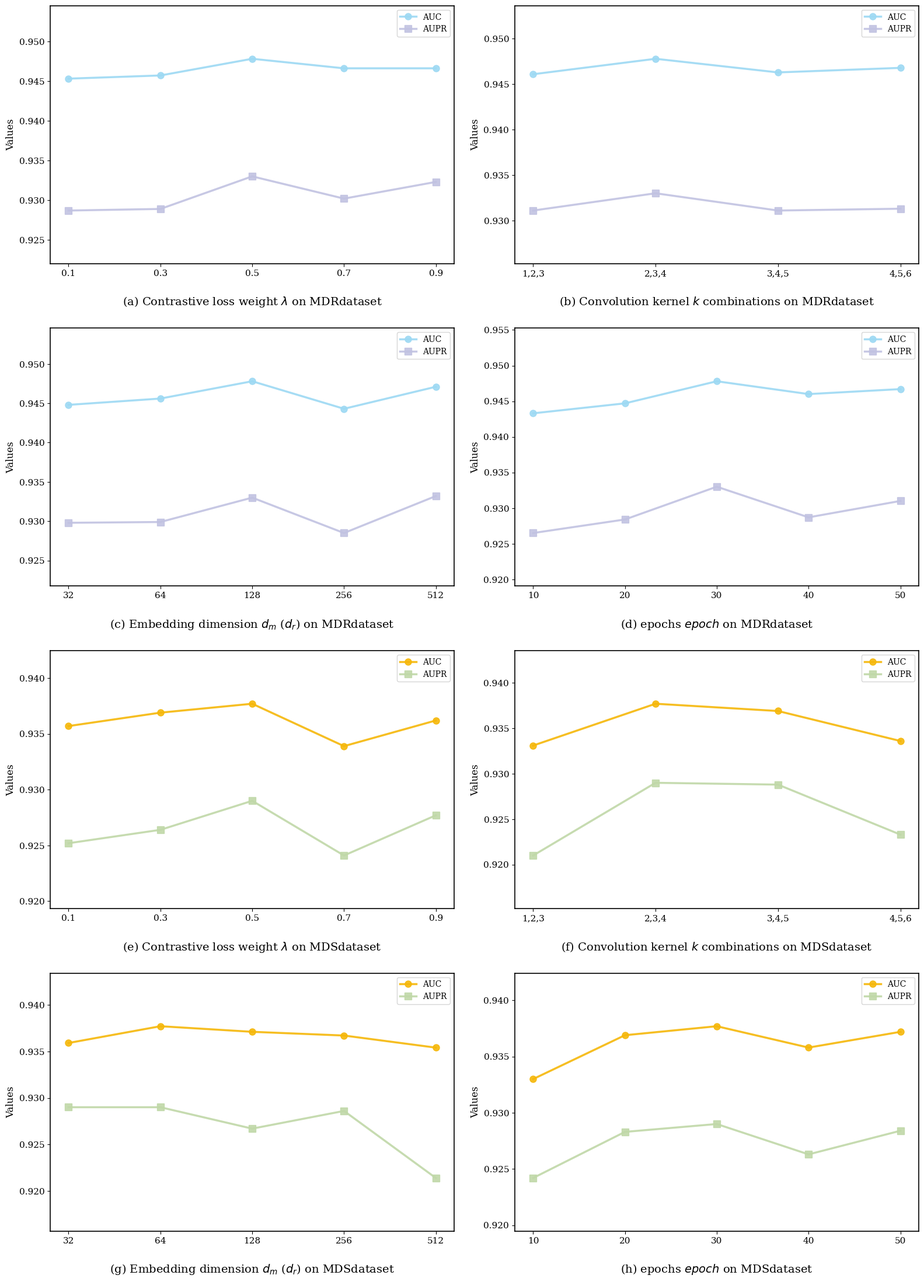

Write the Python code that produced this figure.
import matplotlib.pyplot as plt
import numpy as np

# ==========================================
# 1. MDR 数据准备 (Blue/Purple)
# ==========================================
mdr_lambda = {
    'x': [0.1, 0.3, 0.5, 0.7, 0.9],
    'auc': [0.9453, 0.9457, 0.9478, 0.9466, 0.9466],
    'aupr': [0.9287, 0.9289, 0.9330, 0.9302, 0.9323],
    'label': '(a) Contrastive loss weight $\lambda$ on MDRdataset'
}

mdr_kernel = {
    'x': ['1,2,3', '2,3,4', '3,4,5', '4,5,6'],
    'auc': [0.9461, 0.9478, 0.9463, 0.9468],
    'aupr': [0.9311, 0.9330, 0.9311, 0.9313],
    'label': '(b) Convolution kernel $k$ combinations on MDRdataset'
}

mdr_dim = {
    'x': ['32', '64', '128', '256', '512'],
    'auc': [0.9448, 0.9456, 0.9478, 0.9443, 0.9471],
    'aupr': [0.9298, 0.9299, 0.9330, 0.9285, 0.9332],
    'label': '(c) Embedding dimension $d_m$ ($d_r$) on MDRdataset'
}

mdr_epoch = {
    'x': [10, 20, 30, 40, 50],
    'auc': [0.9433, 0.9447, 0.9478, 0.9460, 0.9467],
    'aupr': [0.9265, 0.9284, 0.9330, 0.9287, 0.9310],
    'label': '(d) epochs $epoch$ on MDRdataset'
}

# ==========================================
# 2. MDS 数据准备 (Yellow/Green)
# ==========================================
mds_lambda = {
    'x': [0.1, 0.3, 0.5, 0.7, 0.9],
    'auc': [0.9357, 0.9369, 0.9377, 0.9339, 0.9362],
    'aupr': [0.9252, 0.9264, 0.9290, 0.9241, 0.9277],
    'label': '(e) Contrastive loss weight $\lambda$ on MDSdataset'
}

mds_kernel = {
    'x': ['1,2,3', '2,3,4', '3,4,5', '4,5,6'],
    'auc': [0.9331, 0.9377, 0.9369, 0.9336],
    'aupr': [0.9210, 0.9290, 0.9288, 0.9233],
    'label': '(f) Convolution kernel $k$ combinations on MDSdataset'
}

mds_dim = {
    'x': ['32', '64', '128', '256', '512'],
    'auc': [0.9359, 0.9377, 0.9371, 0.9367, 0.9354],
    'aupr': [0.9290, 0.9290, 0.9267, 0.9286, 0.9214],
    'label': '(g) Embedding dimension $d_m$ ($d_r$) on MDSdataset'
}

mds_epoch = {
    'x': [10, 20, 30, 40, 50],
    'auc': [0.9330, 0.9369, 0.9377, 0.9358, 0.9372],
    'aupr': [0.9242, 0.9283, 0.9290, 0.9263, 0.9284],
    'label': '(h) epochs $epoch$ on MDSdataset'
}

all_data = [
    mdr_lambda, mdr_kernel,
    mdr_dim, mdr_epoch,
    mds_lambda, mds_kernel,
    mds_dim, mds_epoch
]

# ==========================================
# 3. 颜色设置
# ==========================================
color_auc_mdr = '#9DD9F3'  # 蓝色
color_aupr_mdr = '#C1C2E1'  # 紫色
color_auc_mds = '#F5B70A'  # 黄色
color_aupr_mds = '#C0D8A8'  # 绿色


# ==========================================
# 4. 绘图主程序
# ==========================================
def plot_combined_8_panel():
    plt.rcParams['font.family'] = 'serif'
    plt.rcParams['font.serif'] = ['Times New Roman'] + plt.rcParams['font.serif']
    plt.rcParams['font.size'] = 12

    # 创建 4行 x 2列 的画布
    # 修改：高度从 24 减小到 22，减少纵向空白
    fig, axes = plt.subplots(4, 2, figsize=(16, 22))

    axes_flat = axes.flatten()

    for i, ax in enumerate(axes_flat):
        data = all_data[i]

        if i < 4:
            c_auc = color_auc_mdr
            c_aupr = color_aupr_mdr
        else:
            c_auc = color_auc_mds
            c_aupr = color_aupr_mds

        x_raw = data['x']
        auc_val = data['auc']
        aupr_val = data['aupr']

        is_categorical = isinstance(x_raw[0], str)
        if is_categorical:
            x_indices = range(len(x_raw))
        else:
            x_indices = x_raw

        ax.plot(x_indices, auc_val, marker='o', color=c_auc, label='AUC',
                linewidth=2.5, markersize=8, alpha=0.9)
        ax.plot(x_indices, aupr_val, marker='s', color=c_aupr, label='AUPR',
                linewidth=2.5, markersize=8, alpha=0.9)

        if is_categorical:
            ax.set_xticks(x_indices)
            ax.set_xticklabels(x_raw, fontsize=11)
        else:
            ax.set_xticks(x_raw)
            ax.tick_params(axis='x', labelsize=11)

        # 纵坐标旁边的 Values 去掉加粗
        ax.set_ylabel('Values', fontsize=12, fontweight='normal')
        ax.tick_params(axis='y', labelsize=11)

        all_vals = auc_val + aupr_val
        y_min, y_max = min(all_vals), max(all_vals)
        margin = (y_max - y_min) * 0.35
        ax.set_ylim(y_min - margin, y_max + margin)

        ax.legend(loc='best', frameon=True, fontsize=10)

        ax.grid(False)
        for spine in ax.spines.values():
            spine.set_linewidth(1.2)

        # --- 修改重点：标题位置 ---
        # 1. 移除了 ax.set_xlabel()
        # 2. 将标题的 y 从 -0.25 改为 -0.18，让标题贴近 X 轴，不再“漂浮”
        # 3. fontweight='normal' 不加粗
        ax.set_title(data['label'], y=-0.18, fontsize=14, fontweight='normal')

    plt.tight_layout()

    # --- 修改重点：调整子图间距 ---
    # hspace: 行间距，从 0.4 改为 0.25 (紧凑上下行)
    # wspace: 列间距，从 0.2 改为 0.15 (紧凑左右列)
    plt.subplots_adjust(hspace=0.25, wspace=0.15)

    save_name = 'Parameter_Sensitivity_8_Panel_Compact.png'
    plt.savefig(save_name, dpi=300, bbox_inches='tight')
    plt.show()
    print(f"图表已生成并保存为: {save_name}")


if __name__ == "__main__":
    plot_combined_8_panel()
